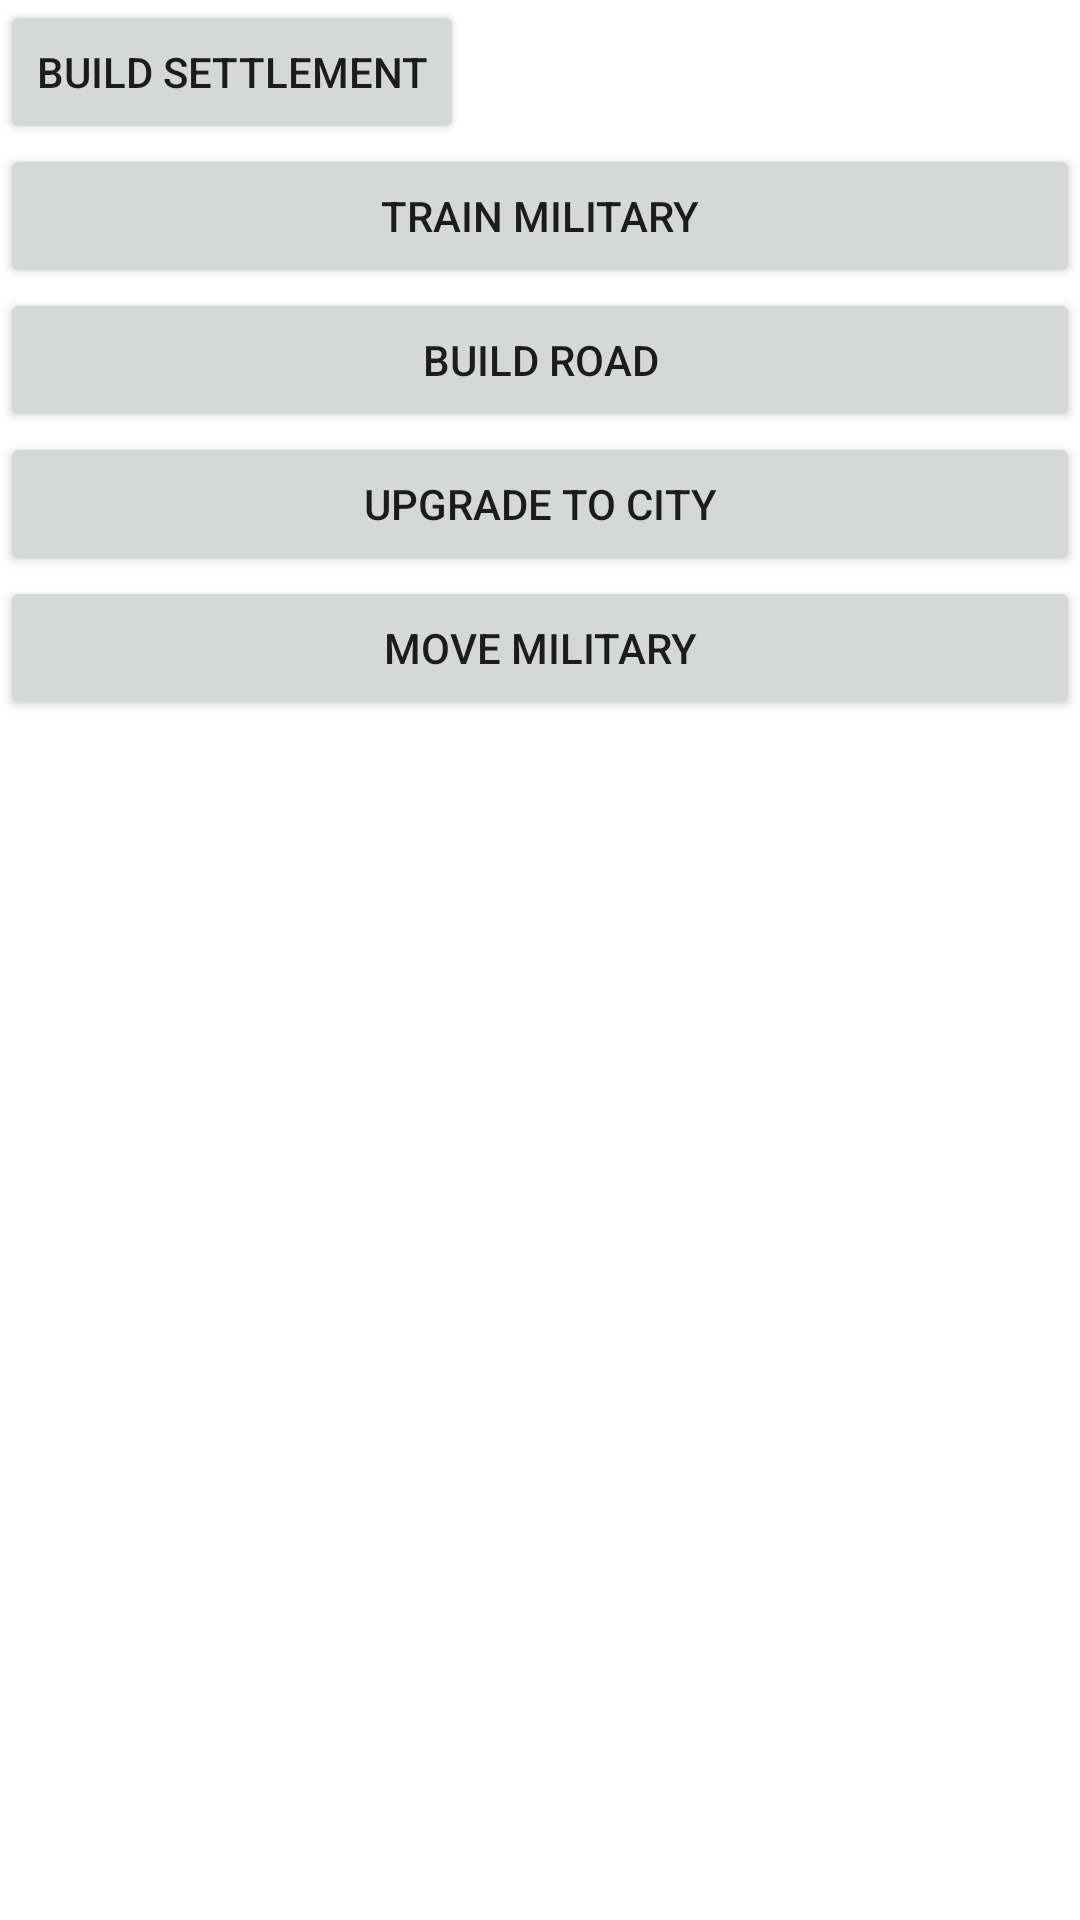

The Android layout XML behind this screen, and the referenced resources:
<!-- AndroidManifest.xml: fallback theme Theme.MaterialComponents.DayNight.NoActionBar -->
<!-- res/layout/popup_menu.xml -->
<?xml version="1.0" encoding="utf-8"?>
<LinearLayout xmlns:android="http://schemas.android.com/apk/res/android"
    android:orientation="vertical"
    android:layout_width="wrap_content"
    android:layout_height="wrap_content">

    <Button
        android:layout_width="wrap_content"
        android:layout_height="wrap_content"
        android:id="@+id/settlement"
        android:text="Build Settlement"
        android:layout_margin="0dp"/>

    <Button
        android:layout_width="match_parent"
        android:layout_height="wrap_content"
        android:id="@+id/soldier"
        android:text="Train Military"
        android:layout_margin="0dp"/>

    <Button
        android:layout_width="match_parent"
        android:layout_height="wrap_content"
        android:id="@+id/road"
        android:text="Build Road"
        android:layout_margin="0dp"/>

    <Button
        android:layout_width="match_parent"
        android:layout_height="wrap_content"
        android:id="@+id/city"
        android:text="Upgrade to City"
        android:layout_margin="0dp"/>

    <Button
        android:layout_width="match_parent"
        android:layout_height="wrap_content"
        android:id="@+id/move"
        android:text="Move Military"
        android:layout_margin="0dp"/>

</LinearLayout>
<!-- resources referenced by this layout -->
<resources>

</resources>
